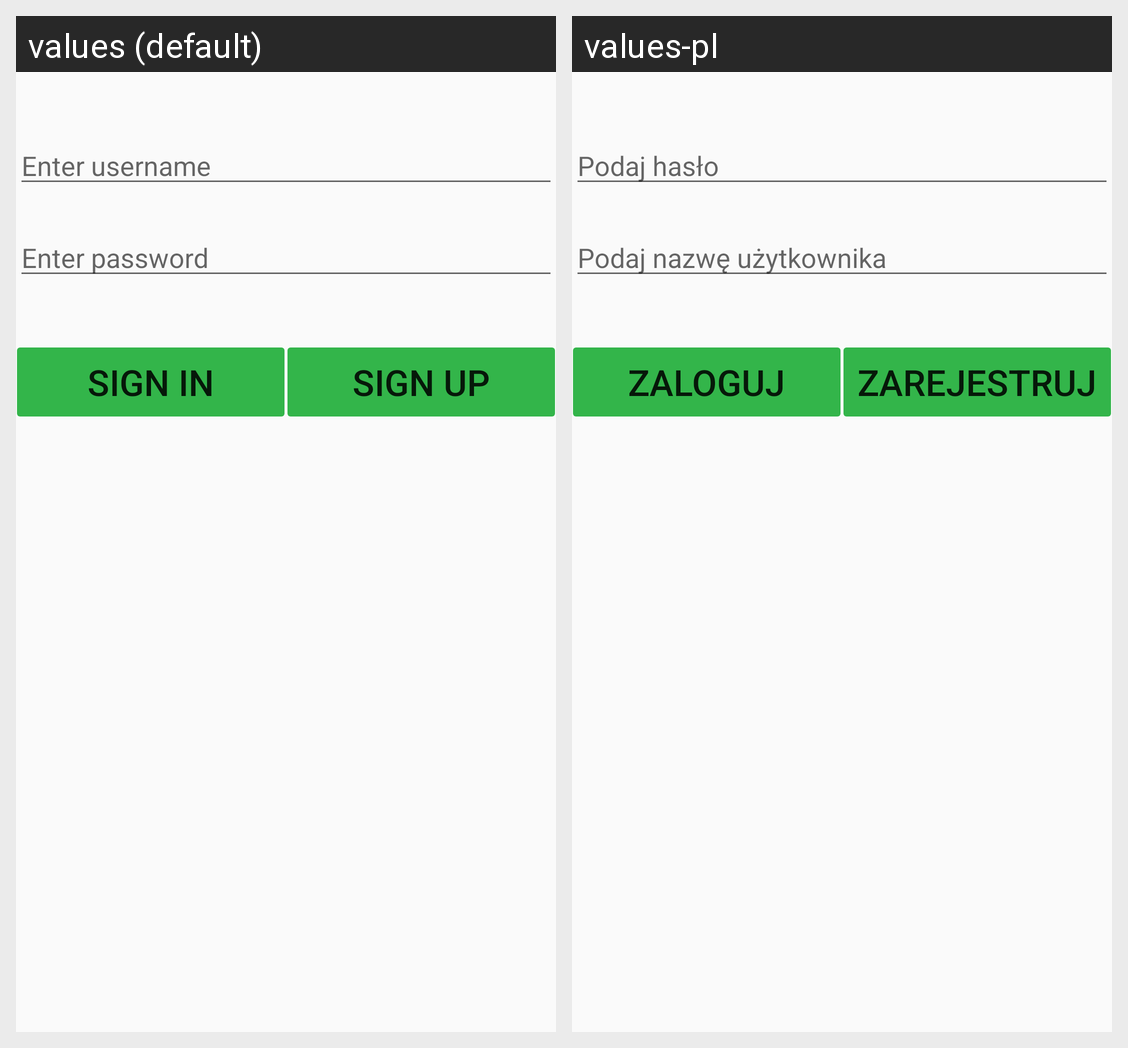

The Android screen above is rendered under two locales of the same app. Produce the string resources it draws, with the default and per-locale values.
Android screen res/layout/activity_login.xml rendered under 2 locales, left to right: values (default), values-pl. Device: Nexus 5 (rendered at 1080×1920; each locale shown at half size, 540×960, under a caption strip naming it); theme AppTheme.
Strings drawn on this screen, with the default value and each locale's value (text and hints the layout hard-codes, and strings that could not be matched under every locale, appear in the picture but are not listed):

enter_username
  values: Enter username
  values-pl: Podaj hasło

enter_password
  values: Enter password
  values-pl: Podaj nazwę użytkownika

sign_in
  values: Sign In
  values-pl: Zaloguj

sign_up
  values: Sign up
  values-pl: Zarejestruj
